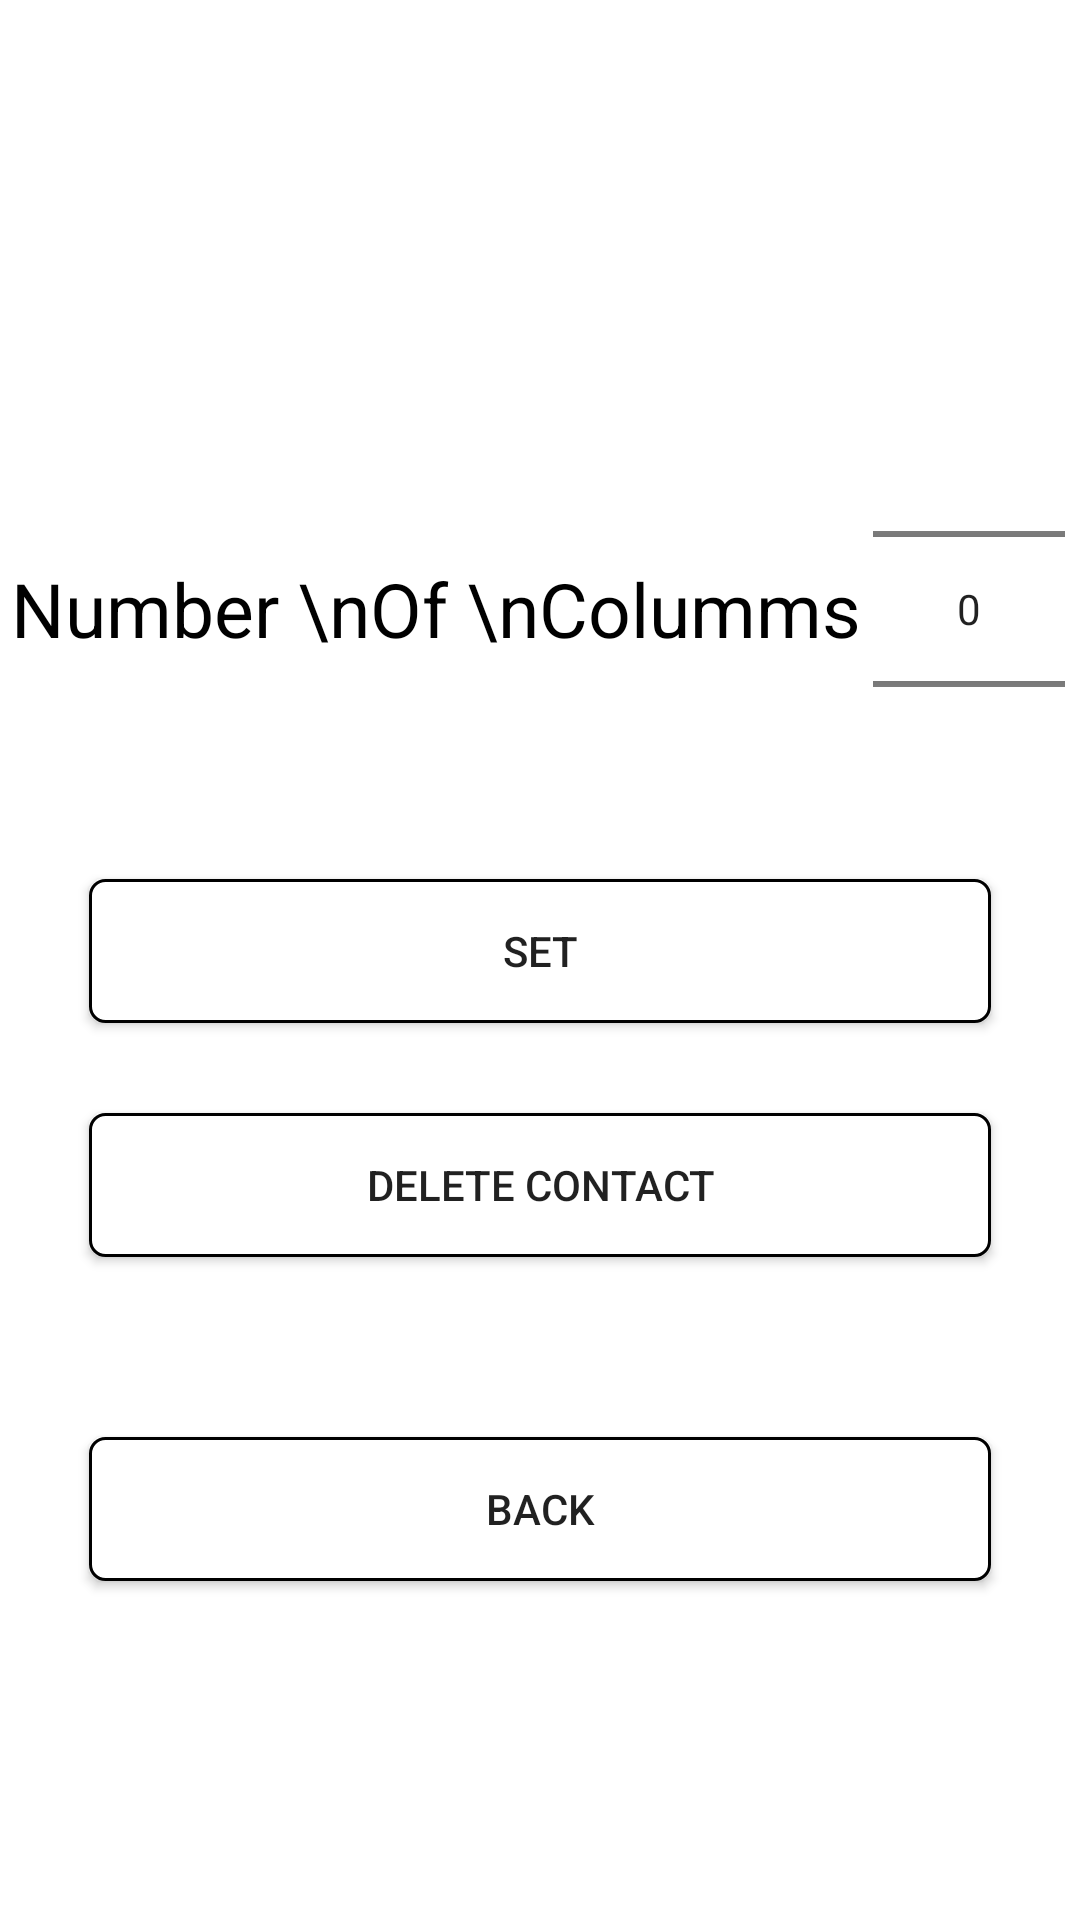

Write the Android layout XML for this screen, with the resource values it uses.
<!-- AndroidManifest.xml: application theme AppTheme -->
<!-- res/layout/activity_settings.xml -->
<RelativeLayout xmlns:android="http://schemas.android.com/apk/res/android"
                xmlns:tools="http://schemas.android.com/tools" android:layout_width="match_parent"
                android:layout_height="match_parent" android:paddingLeft="@dimen/activity_horizontal_margin"
                android:paddingRight="@dimen/activity_horizontal_margin"
                android:paddingTop="@dimen/activity_vertical_margin"
                android:paddingBottom="@dimen/activity_vertical_margin"
                tools:context="com.disaintworking.konnect.SettingsActivity"
    android:background="#FFF">

    <LinearLayout
        android:orientation="vertical"
        android:layout_width="match_parent"
        android:layout_height="match_parent"
        android:gravity="center">

        <LinearLayout
            android:orientation="vertical"
            android:layout_width="fill_parent"
            android:layout_height="wrap_content"
            android:id="@+id/linearLayout">

            <LinearLayout
                android:layout_width="match_parent"
                android:layout_height="wrap_content"
                android:orientation="horizontal"
                android:weightSum="3"
                android:layout_alignParentTop="true"
                android:layout_alignParentLeft="true"
                android:layout_alignParentStart="true">
                <TextView
                    android:text="Number \nOf \nColumms"
                    android:layout_width="wrap_content"
                    android:layout_height="match_parent"
                    android:gravity="center"
                    android:longClickable="false"
                    android:textIsSelectable="false"
                    android:textSize="25sp"
                    android:layout_weight="1.82"
                    android:textColor="#000000" />

                <NumberPicker
                    android:layout_width="wrap_content"
                    android:layout_height="wrap_content"
                    android:layout_alignParentTop="true"
                    android:layout_alignParentRight="true"
                    android:layout_alignParentEnd="true"
                    android:id="@+id/NumberPicker">
                </NumberPicker>

            </LinearLayout>
        </LinearLayout>

        <Button
            android:layout_width="fill_parent"
            android:layout_height="wrap_content"
            android:text="Set"
            android:id="@+id/button"
            android:layout_below="@+id/linearLayout"
            android:layout_alignParentLeft="true"
            android:layout_alignParentStart="true"
            android:background="@drawable/loginbutton"
            android:layout_marginLeft="30dp"
            android:layout_marginRight="30dp"/>

        <Button
            android:layout_marginTop="30dp"
            android:layout_width="fill_parent"
            android:layout_height="wrap_content"
            android:text="Delete Contact"
            android:id="@+id/deleteButton"
            android:background="@drawable/loginbutton"
            android:layout_marginLeft="30dp"
            android:layout_marginRight="30dp"/>

        <Button
            android:layout_marginTop="60dp"
            android:layout_width="fill_parent"
            android:layout_height="wrap_content"
            android:text="Back"
            android:id="@+id/backButton"
            android:background="@drawable/loginbutton"
            android:layout_marginLeft="30dp"
            android:layout_marginRight="30dp"

            />

    </LinearLayout>

</RelativeLayout>
<!-- resources referenced by this layout -->
<resources>
  <!-- drawable loginbutton (drawable) -->
  <?xml version="1.0" encoding="utf-8"?>
  <shape xmlns:android="http://schemas.android.com/apk/res/android"
      android:shape="rectangle" android:padding="10dp">
      <solid android:color="#FFF"/>
      <corners
          android:radius="5dp" />
      <stroke android:width="1dip" android:color="#ff000000"/>
  </shape>
  <style name="AppTheme" parent="Theme.AppCompat.Light">
          
          <item name="colorPrimary">#FFF</item>
      </style>
</resources>
